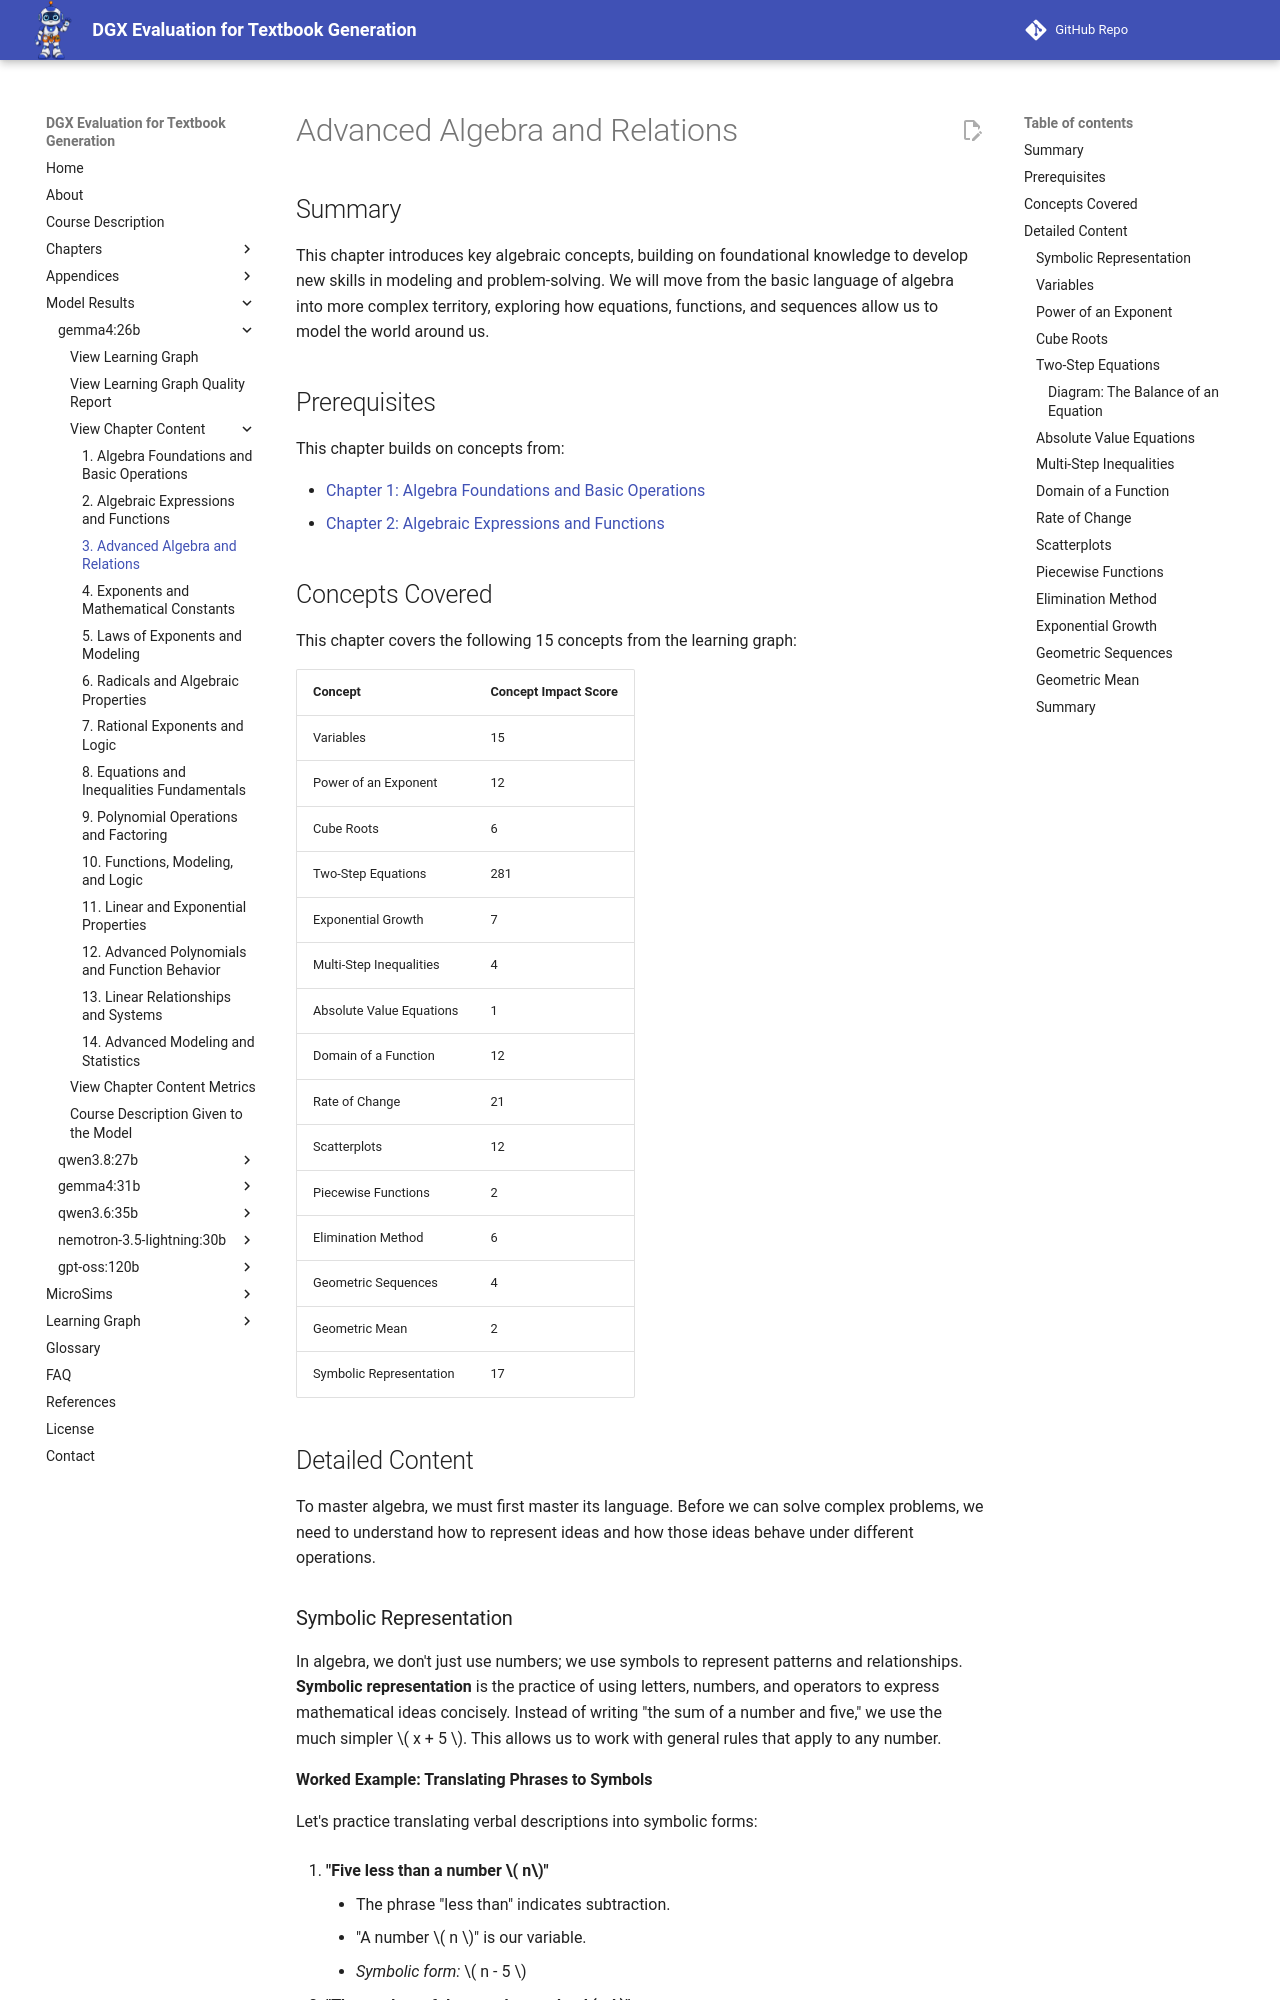

repository: dmccreary/dgx-eval · page: models/gemma4-26b/chapters/03-advanced-algebra-and-relations/index.html · generator: mkdocs

---
title: "Advanced Algebra and Relations"
description: "This chapter introduces key algebraic concepts, building on foundational knowledge to develop new skills in modeling and problem-solving."
generated_by: claude skill chapter-content-generator
date: "2026-10-10 12:00:00"
version: 1.11
---
# Advanced Algebra and Relations

## Summary

This chapter introduces key algebraic concepts, building on foundational knowledge to develop new skills in modeling and problem-solving. We will move from the basic language of algebra into more complex territory, exploring how equations, functions, and sequences allow us to model the world around us.

## Prerequisites

This chapter builds on concepts from:

- [Chapter 1: Algebra Foundations and Basic Operations](../01-algebra-foundations-and-basic-operations/index.md)
- [Chapter 2: Algebraic Expressions and Functions](../02-algebraic-expressions-and-functions/index.md)

## Concepts Covered

This chapter covers the following 15 concepts from the learning graph:

| Concept | Concept Impact Score |
|---------|-----------------------|
| Variables | 15 |
| Power of an Exponent | 12 |
| Cube Roots | 6 |
| Two-Step Equations | 281 |
| Exponential Growth | 7 |
| Multi-Step Inequalities | 4 |
| Absolute Value Equations | 1 |
| Domain of a Function | 12 |
| Rate of Change | 21 |
| Scatterplots | 12 |
| Piecewise Functions | 2 |
| Elimination Method | 6 |
| Geometric Sequences | 4 |
| Geometric Mean | 2 |
| Symbolic Representation | 17 |

## Detailed Content

To master algebra, we must first master its language. Before we can solve complex problems, we need to understand how to represent ideas and how those ideas behave under different operations.

### Symbolic Representation

In algebra, we don't just use numbers; we use symbols to represent patterns and relationships. **Symbolic representation** is the practice of using letters, numbers, and operators to express mathematical ideas concisely. Instead of writing "the sum of a number and five," we use the much simpler \( x + 5 \). This allows us to work with general rules that apply to any number.

**Worked Example: Translating Phrases to Symbols**

Let's practice translating verbal descriptions into symbolic forms:

1.  **"Five less than a number \( n\)"**
    *   The phrase "less than" indicates subtraction.
    *   "A number \( n \)" is our variable.
    *   *Symbolic form:* \( n - 5 \)

2.  **"The product of three and a number \( y \)"**
    *   "Product" indicates multiplication.
    *   *Symbolic form:* \( 3y \)

3.  **"A number \( z \) squared, increased by ten"**
    *   "Squared" means an exponent of 2.
    *   "Increased by" indicates addition.
    *   *Symbolic form:* \( z^2 + 10 \)

### Variables

At the heart of symbolic representation are **variables**. A variable is a symbol (usually a letter like \( x, y, \) or \( n \)) that acts as a placeholder for a value that can change or is currently unknown. 

When we say \( x = 5 \), we are assigning a specific value to that variable. When we say "for any value of \( x \)," we are treating it as a dynamic placeholder. Variables allow us to write formulas, such as the area of a circle, \( A = \pi r^2 \), where \( r \) can be any radius.

**Worked Example: Evaluating a Variable**

If we have the expression \( 7x - 3 \) and we are told that \( x = 4 \), we can find the value of the expression by substituting the variable with the given number.

1.  **Substitute** \( 4 \) for \( x \):
    \[ 7(4) - 3 \]
2.  **Multiply**:
    \[ 28 - 3 \]
3.  **Subtract**:
    \[ 25 \]

So, when \( x = 4 \), the expression \( 7x - 3 \) equals \( 25 \).
